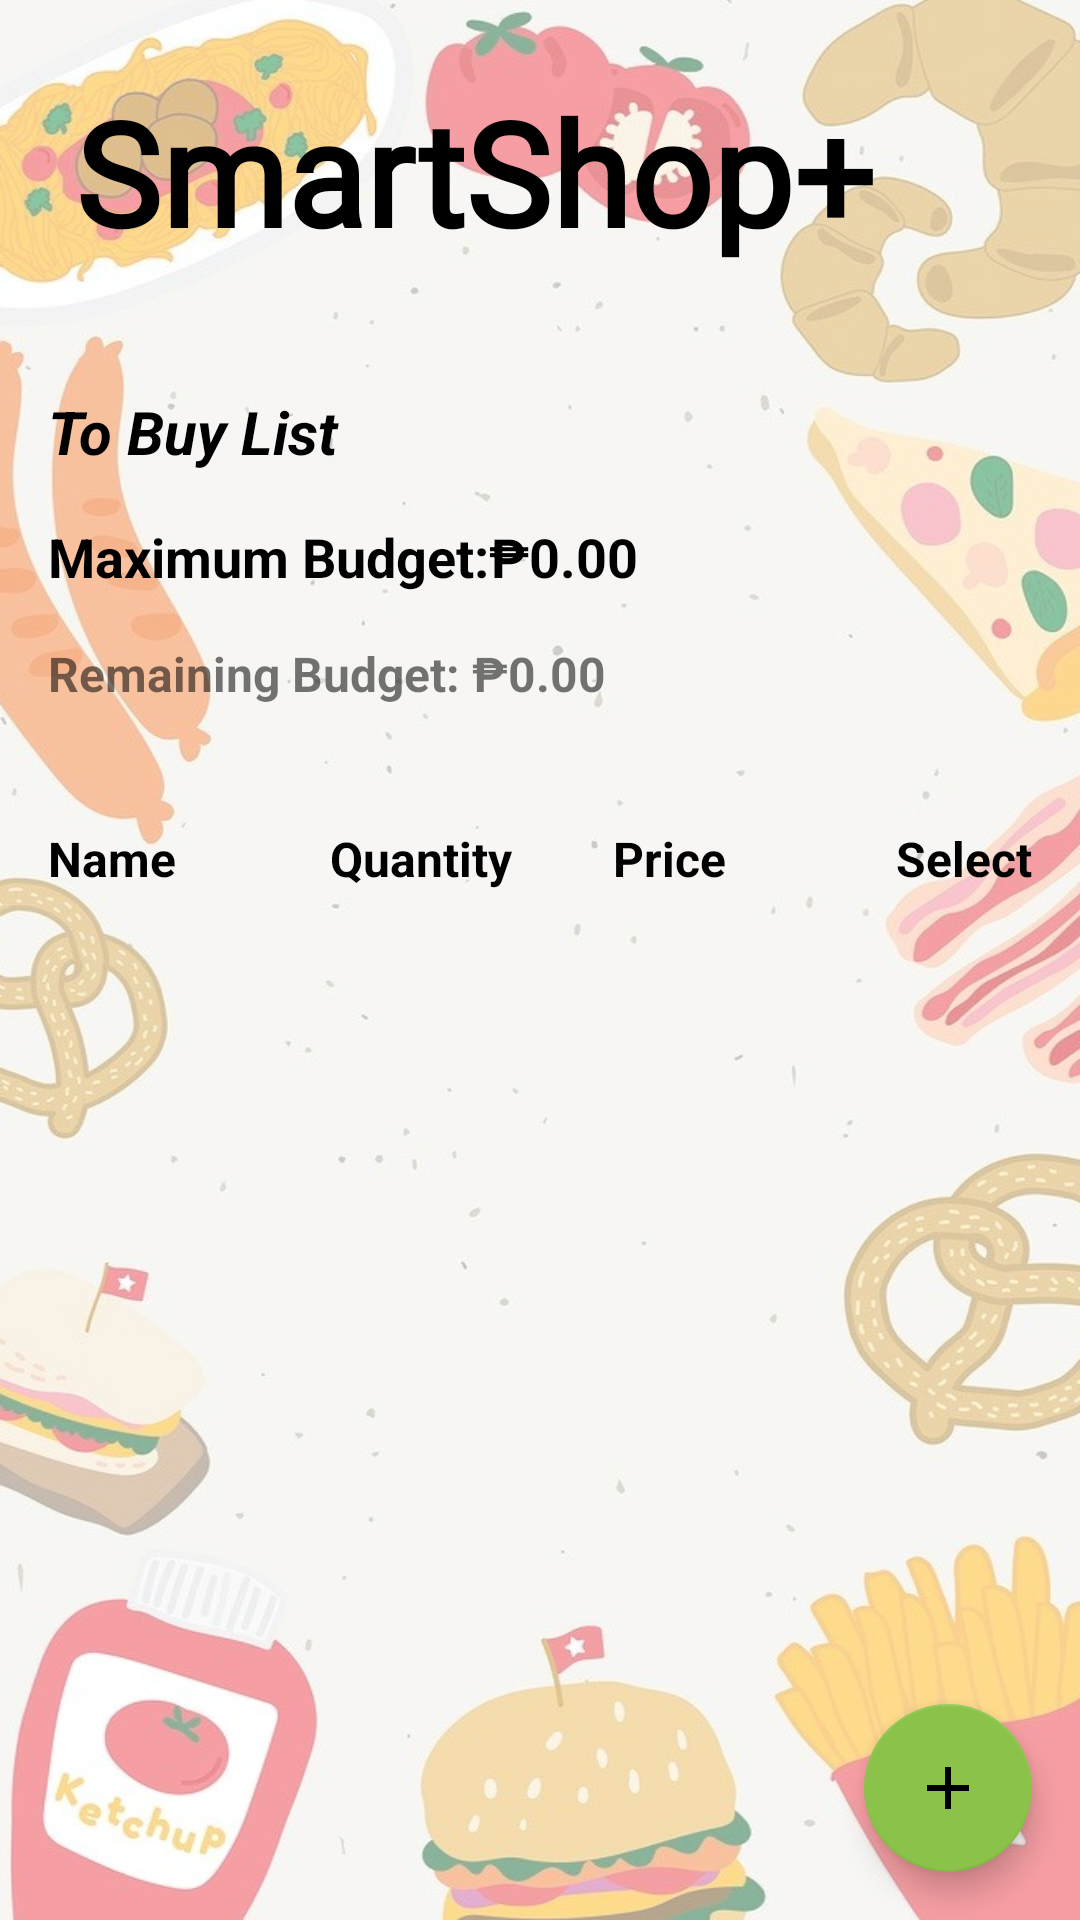

Android layout source for this screen:
<!-- AndroidManifest.xml: application theme AppTheme -->
<!-- res/layout/activity_main.xml -->
<RelativeLayout xmlns:android="http://schemas.android.com/apk/res/android"
    xmlns:app="http://schemas.android.com/apk/res-auto"
    xmlns:tools="http://schemas.android.com/tools"
    android:layout_width="match_parent"
    android:layout_height="match_parent"
    android:background="@drawable/list_background"
    tools:context=".MainActivity"
    tools:visibility="visible">

    <TextView
        android:id="@+id/textView2"
        android:layout_width="wrap_content"
        android:layout_height="wrap_content"
        android:fontFamily="@font/poppins_bold"
        android:paddingHorizontal="25dp"
        android:paddingVertical="25dp"
        android:text="SmartShop+"
        android:textColor="#000000"
        android:textSize="48sp"
        android:textStyle="bold" />

    <TextView
        android:id="@+id/textView"
        android:layout_width="match_parent"
        android:layout_height="wrap_content"
        android:layout_below="@id/textView2"
        android:layout_marginTop="16dp"
        android:paddingHorizontal="16dp"
        android:text="To Buy List"
        android:textColor="#000000"
        android:textSize="20sp"
        android:textStyle="bold|italic" />


    <TextView
        android:id="@+id/maxBudgetTextView"
        android:layout_width="wrap_content"
        android:layout_height="wrap_content"
        android:layout_below="@id/textView"
        android:layout_marginTop="16dp"
        android:paddingHorizontal="16dp"
        android:text="Maximum Budget:₱0.00"
        android:textColor="#000000"
        android:textSize="18sp"
        android:textStyle="bold" />

    <TextView
        android:id="@+id/remainingBudgetTextView"
        android:layout_width="wrap_content"
        android:layout_height="wrap_content"
        android:layout_below="@id/maxBudgetTextView"
        android:layout_marginTop="16dp"
        android:paddingHorizontal="16dp"
        android:text="Remaining Budget: ₱0.00"
        android:textSize="16dp"
        android:textStyle="bold" />

    
    <TableLayout
        android:id="@+id/headerTable"
        android:layout_width="match_parent"
        android:layout_height="wrap_content"
        android:layout_below="@id/remainingBudgetTextView"
        android:layout_marginTop="40dp"
        android:paddingHorizontal="16dp">


        <TableRow>


            <TextView
                android:layout_width="0dp"
                android:layout_height="wrap_content"
                android:layout_weight="1"
                android:text="Name"
                android:textColor="#000000"
                android:textSize="16sp"
                android:textStyle="bold" />


            <TextView
                android:layout_width="0dp"
                android:layout_height="wrap_content"
                android:layout_weight="1"
                android:text="Quantity"
                android:textColor="#000000"
                android:textSize="16sp"
                android:textStyle="bold" />


            <TextView
                android:layout_width="0dp"
                android:layout_height="wrap_content"
                android:layout_weight="1"
                android:text="Price"
                android:textColor="#000000"
                android:textSize="16sp"
                android:textStyle="bold" />


            <TextView
                android:layout_width="wrap_content"
                android:layout_height="wrap_content"
                android:text="Select"
                android:textColor="#000000"
                android:textSize="16sp"
                android:textStyle="bold" />
        </TableRow>
    </TableLayout>

    <ListView
        android:id="@+id/listView"
        android:layout_width="match_parent"
        android:layout_height="0dp"
        android:layout_above="@id/addProductFab"
        android:layout_below="@id/headerTable"
        android:layout_marginTop="8dp"
        android:layout_weight="1"
        android:paddingHorizontal="16dp" />

    <com.google.android.material.floatingactionbutton.FloatingActionButton
        android:id="@+id/addProductFab"
        android:layout_width="wrap_content"
        android:layout_height="wrap_content"
        android:layout_alignParentEnd="true"
        android:layout_alignParentBottom="true"
        android:layout_marginEnd="16dp"
        android:layout_marginBottom="16dp"
        android:onClick="showAddProductDialog"
        app:backgroundTint="@color/colorAccent"
        app:srcCompat="@drawable/ic_add" />

</RelativeLayout>
<!-- resources referenced by this layout -->
<resources>
  <color name="colorAccent">#8BC34A</color>
  <!-- drawable ic_add (drawable) -->
  <vector xmlns:android="http://schemas.android.com/apk/res/android"
      android:width="24dp"
      android:height="24dp"
      android:viewportWidth="24.0"
      android:viewportHeight="24.0">
      <path
          android:fillColor="#000000"
          android:pathData="M19,13H13v6h-2v-6H5v-2h6V5h2v6h6V13z"/>
  </vector>
  <!-- drawable list_background: png bitmap (drawable, 537575 bytes) -->
  <style name="AppTheme" parent="Theme.AppCompat.Light.DarkActionBar">
          
          <item name="colorPrimary">@color/colorPrimary</item>
          <item name="colorPrimaryDark">@color/colorPrimaryDark</item>
          <item name="colorAccent">@color/colorAccent</item>
          <item name="android:textColorPrimary">@color/colorPrimaryText</item>
          <item name="android:textColorSecondary">@color/colorSecondaryText</item>
          
      </style>
  <color name="colorPrimary">#4CAF50</color>
  <color name="colorPrimaryDark">#388E3C</color>
  <color name="colorPrimaryText">#000000</color>
  <color name="colorSecondaryText">#000000</color>
</resources>
